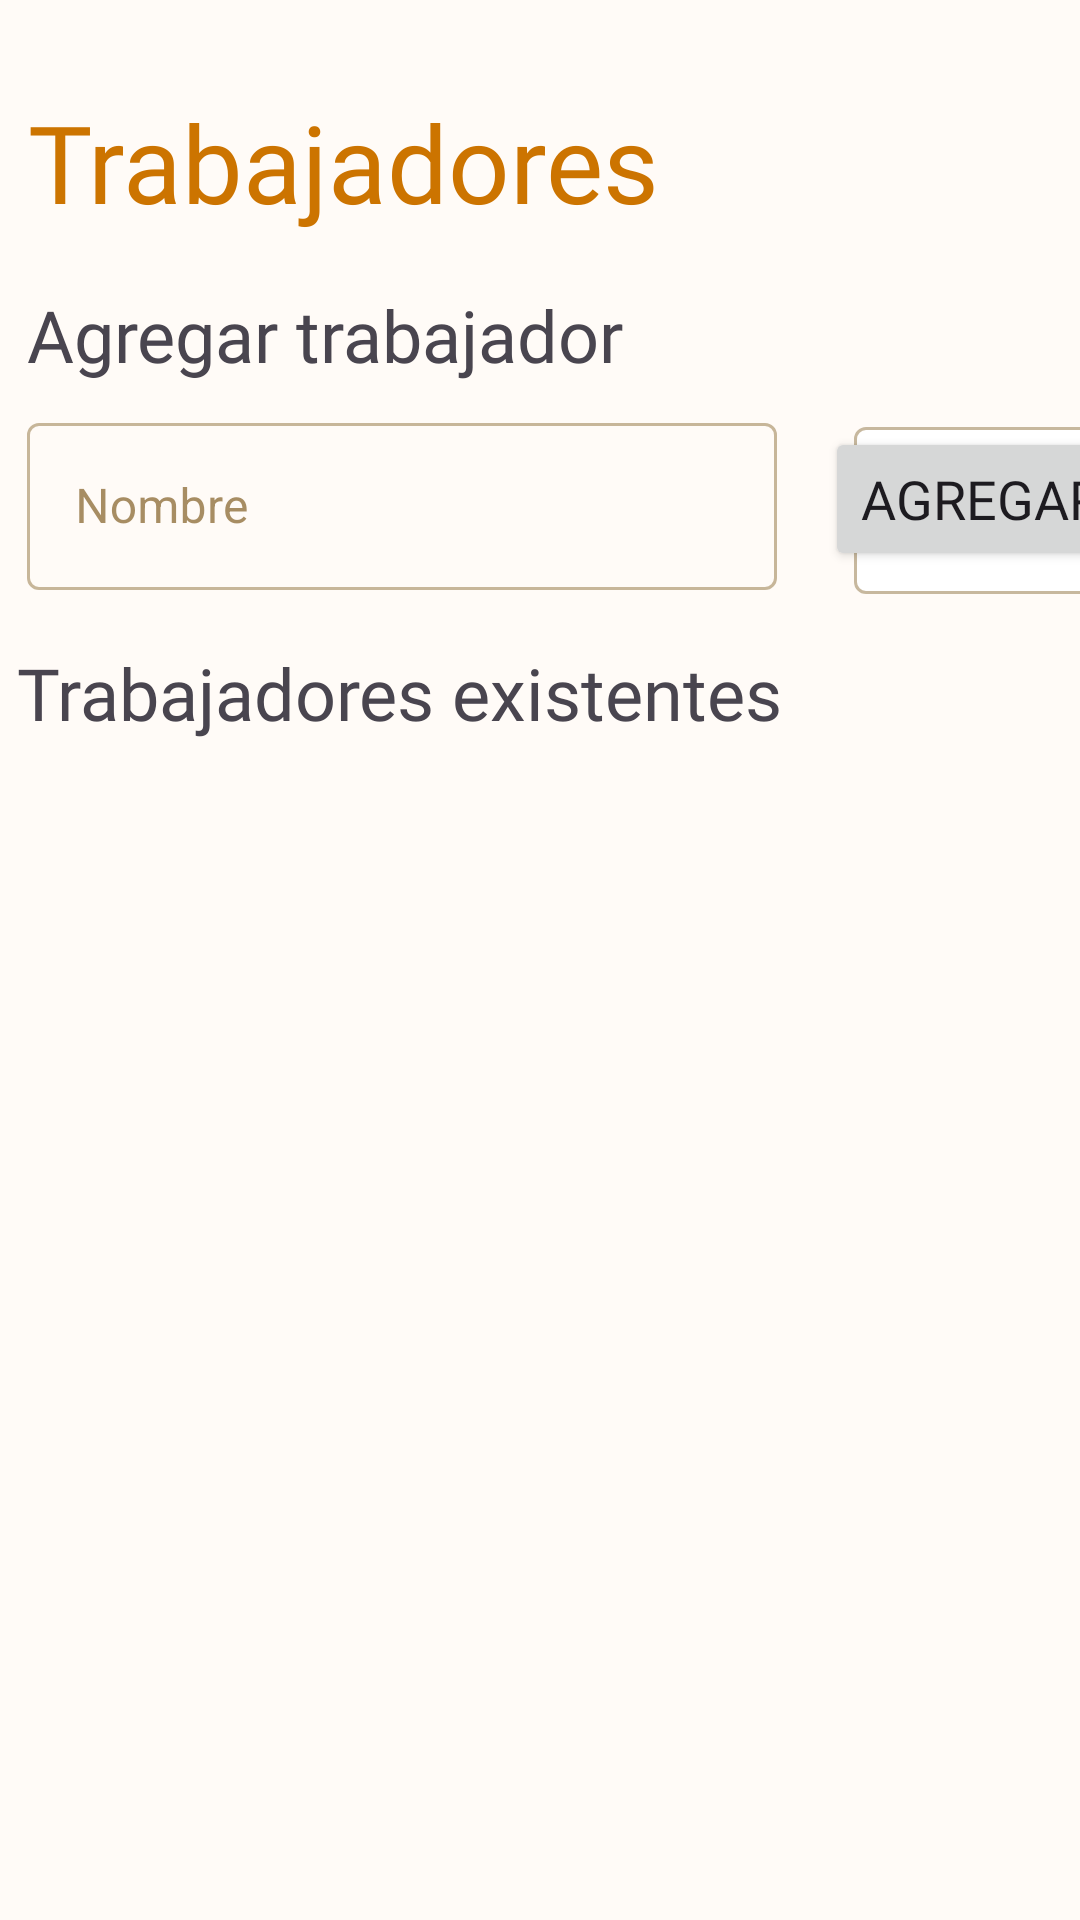

Android layout source for this screen:
<!-- AndroidManifest.xml: application theme Theme.ViedkaAdmin -->
<!-- res/layout/fragment_trabajadores.xml -->
<?xml version="1.0" encoding="utf-8"?>
<androidx.constraintlayout.widget.ConstraintLayout xmlns:android="http://schemas.android.com/apk/res/android"
    xmlns:app="http://schemas.android.com/apk/res-auto"
    xmlns:tools="http://schemas.android.com/tools"
    android:layout_width="match_parent"
    android:layout_height="match_parent"
    tools:context=".FragmentTrabajadores">


    <com.google.android.material.textview.MaterialTextView
        android:id="@+id/text_view_Trabajadorestitle"
        android:layout_width="wrap_content"
        android:layout_height="wrap_content"
        android:fontFamily="@font/poppins_medium"
        android:text="@string/txtTitleTrabajadores"
        android:textColor="@color/amarilloBotones"
        android:textSize="36sp"
        app:fontFamily="@font/poppins_medium"
        app:layout_constraintBottom_toBottomOf="parent"
        app:layout_constraintEnd_toEndOf="parent"
        app:layout_constraintHorizontal_bias="0.062"
        app:layout_constraintStart_toStartOf="parent"
        app:layout_constraintTop_toTopOf="parent"
        app:layout_constraintVertical_bias="0.050000012" />

    <com.google.android.material.textview.MaterialTextView
        android:id="@+id/text_view_EditarTrabajadorestitle"
        android:layout_width="wrap_content"
        android:layout_height="wrap_content"
        android:fontFamily="@font/poppins_medium"
        android:text="@string/txtEditarTrabajadores"
        android:textSize="24sp"
        app:fontFamily="@font/poppins_medium"
        app:layout_constraintBottom_toBottomOf="@+id/textInputLayout_nombreTrabj"
        app:layout_constraintEnd_toEndOf="parent"
        app:layout_constraintHorizontal_bias="0.068"
        app:layout_constraintStart_toEndOf="@+id/Button_agregar"
        app:layout_constraintTop_toTopOf="@+id/text_view_AgregarTrabajadorestitle"
        app:layout_constraintVertical_bias="0.137" />

    <com.google.android.material.textview.MaterialTextView
        android:id="@+id/text_view_AgregarTrabajadorestitle"
        android:layout_width="wrap_content"
        android:layout_height="wrap_content"
        android:fontFamily="@font/poppins_medium"
        android:text="@string/txtAgregarTrabajador"
        android:textSize="24sp"
        app:fontFamily="@font/poppins_medium"
        app:layout_constraintBottom_toBottomOf="parent"
        app:layout_constraintEnd_toEndOf="parent"
        app:layout_constraintHorizontal_bias="0.055"
        app:layout_constraintStart_toStartOf="parent"
        app:layout_constraintTop_toTopOf="parent"
        app:layout_constraintVertical_bias="0.157" />

    <com.google.android.material.textfield.TextInputLayout
        android:id="@+id/textInputLayout_nombreTrabj"
        style="@style/Widget.MaterialComponents.TextInputLayout.OutlinedBox"
        android:layout_width="250dp"
        android:layout_height="wrap_content"
        android:layout_marginTop="8dp"
        android:hint="Nombre"
        app:layout_constraintBottom_toBottomOf="parent"
        app:layout_constraintEnd_toEndOf="parent"
        app:layout_constraintHorizontal_bias="0.0"
        app:layout_constraintStart_toStartOf="@+id/text_view_AgregarTrabajadorestitle"
        app:layout_constraintTop_toBottomOf="@+id/text_view_AgregarTrabajadorestitle"
        app:layout_constraintVertical_bias="0">

        <com.google.android.material.textfield.TextInputEditText
            android:id="@+id/textInputEditText_nombreTrab"
            android:layout_width="match_parent"
            android:layout_height="wrap_content" />
    </com.google.android.material.textfield.TextInputLayout>

    <Button
        android:id="@+id/Button_agregar"
        android:layout_width="wrap_content"
        android:layout_height="wrap_content"
        android:layout_marginStart="16dp"
        android:text="Agregar"
        android:textSize="18sp"
        app:fontFamily="@font/poppins_medium"
        app:layout_constraintBottom_toBottomOf="@+id/textInputLayout_nombreTrabj"
        app:layout_constraintEnd_toEndOf="parent"
        app:layout_constraintHorizontal_bias="0.0"
        app:layout_constraintStart_toEndOf="@+id/textInputLayout_nombreTrabj"
        app:layout_constraintTop_toTopOf="@+id/textInputLayout_nombreTrabj"
        app:layout_constraintVertical_bias="0.5" />

    <com.google.android.material.textview.MaterialTextView
        android:id="@+id/text_view_TrabajadoresExistentestitle"
        android:layout_width="wrap_content"
        android:layout_height="wrap_content"
        android:layout_marginTop="8dp"
        android:layout_marginBottom="24dp"
        android:fontFamily="@font/poppins_medium"
        android:text="@string/txtTrabajadoresExistentes"
        android:textSize="24sp"
        app:fontFamily="@font/poppins_medium"
        app:layout_constraintBottom_toTopOf="@+id/scrollView2"
        app:layout_constraintEnd_toEndOf="parent"
        app:layout_constraintHorizontal_bias="0.055"
        app:layout_constraintStart_toStartOf="parent"
        app:layout_constraintTop_toBottomOf="@+id/textInputLayout_nombreTrabj"
        app:layout_constraintVertical_bias="1.0" />


    <com.google.android.material.textfield.TextInputLayout
        android:id="@+id/textInputLayout_idTrabjEdit"
        style="@style/Widget.MaterialComponents.TextInputLayout.OutlinedBox"
        android:layout_width="100dp"
        android:layout_height="wrap_content"
        android:hint="ID"
        app:boxBackgroundColor="@color/white"
        app:hintTextColor="#84477F"
        app:layout_constraintBottom_toBottomOf="parent"
        app:layout_constraintEnd_toEndOf="parent"
        app:layout_constraintHorizontal_bias="0.0"
        app:layout_constraintStart_toStartOf="@+id/text_view_EditarTrabajadorestitle"
        app:layout_constraintTop_toBottomOf="@+id/text_view_EditarTrabajadorestitle"
        app:layout_constraintVertical_bias="0">

        <com.google.android.material.textfield.TextInputEditText
            android:id="@+id/textInputEditText_idTrabEdit"
            android:layout_width="match_parent"
            android:layout_height="wrap_content"
            android:clickable="false"
            android:cursorVisible="false"
            android:focusable="false"
            android:focusableInTouchMode="false"/>
    </com.google.android.material.textfield.TextInputLayout>

    <com.google.android.material.textfield.TextInputLayout
        android:id="@+id/textInputLayout_nombreTrabjEdit"
        style="@style/Widget.MaterialComponents.TextInputLayout.OutlinedBox"
        android:layout_width="250dp"
        android:layout_height="wrap_content"
        android:layout_marginStart="16dp"
        android:hint="Nombre"
        app:boxBackgroundColor="@color/white"
        app:hintTextColor="#84477F"
        app:layout_constraintBottom_toBottomOf="parent"
        app:layout_constraintEnd_toEndOf="parent"
        app:layout_constraintHorizontal_bias="0.0"
        app:layout_constraintStart_toEndOf="@+id/textInputLayout_idTrabjEdit"
        app:layout_constraintTop_toBottomOf="@+id/text_view_EditarTrabajadorestitle"
        app:layout_constraintVertical_bias="0">

        <com.google.android.material.textfield.TextInputEditText
            android:id="@+id/textInputEditText_nombreTrabEdit"
            android:layout_width="match_parent"
            android:layout_height="wrap_content" />
    </com.google.android.material.textfield.TextInputLayout>

    <Button
        android:id="@+id/Button_guardarCambios"
        android:layout_width="wrap_content"
        android:layout_height="wrap_content"
        android:layout_marginStart="16dp"
        android:text="Confirmar"
        android:textSize="18sp"
        app:fontFamily="@font/poppins_medium"
        app:layout_constraintBottom_toBottomOf="@+id/textInputLayout_nombreTrabjEdit"
        app:layout_constraintEnd_toEndOf="parent"
        app:layout_constraintHorizontal_bias="0.0"
        app:layout_constraintStart_toEndOf="@+id/textInputLayout_nombreTrabjEdit"
        app:layout_constraintTop_toTopOf="@+id/textInputLayout_nombreTrabjEdit"
        app:layout_constraintVertical_bias="1.0" />

    <ScrollView
        android:id="@+id/scrollView2"
        android:layout_width="1190dp"
        android:layout_height="302dp"
        android:layout_weight="1"
        android:scrollbars="none"
        app:layout_constraintBottom_toBottomOf="parent"
        app:layout_constraintEnd_toEndOf="parent"
        app:layout_constraintHorizontal_bias="0.0"
        app:layout_constraintStart_toStartOf="@+id/text_view_TrabajadoresExistentestitle"
        app:layout_constraintTop_toBottomOf="@+id/text_view_EditarTrabajadorestitle"
        app:layout_constraintVertical_bias="0.666"
        tools:ignore="SpeakableTextPresentCheck">

        <TableLayout
            android:id="@+id/tablaMostrarTrabajadores"
            android:layout_width="wrap_content"
            android:layout_height="wrap_content"
            app:layout_constraintBottom_toBottomOf="parent"
            app:layout_constraintEnd_toEndOf="parent"
            app:layout_constraintStart_toStartOf="parent"
            app:layout_constraintTop_toBottomOf="parent">

        </TableLayout>
    </ScrollView>
</androidx.constraintlayout.widget.ConstraintLayout>
<!-- resources referenced by this layout -->
<resources>
  <color name="amarilloBotones">#CC7400</color>
  <color name="white">#FFFFFFFF</color>
  <string name="txtAgregarTrabajador">Agregar trabajador</string>
  <string name="txtEditarTrabajadores">Editar trabajador</string>
  <string name="txtTitleTrabajadores">Trabajadores</string>
  <string name="txtTrabajadoresExistentes">Trabajadores existentes</string>
  <color name="amarillo_900">#db9600</color>
  <color name="amarillo_50">#FFF4D0</color>
  <color name="md_theme_light_primaryContainer">#FFE07A</color>
  <color name="md_theme_light_onPrimary">#000000</color>
  <color name="md_theme_light_onPrimaryContainer">#231B00</color>
  <color name="md_theme_light_secondary">#745C00</color>
  <color name="md_theme_light_onSecondary">#FFFFFF</color>
  <color name="md_theme_light_secondaryContainer">#FFE077</color>
  <color name="md_theme_light_onSecondaryContainer">#231B00</color>
  <color name="md_theme_light_tertiary">#005AC5</color>
  <color name="md_theme_light_onTertiary">#FFFFFF</color>
  <color name="md_theme_light_tertiaryContainer">#D6E2FF</color>
  <color name="md_theme_light_onTertiaryContainer">#001A43</color>
  <color name="md_theme_light_error">#BA1B1B</color>
  <color name="md_theme_light_errorContainer">#FFDAD4</color>
  <color name="md_theme_light_onError">#FFFFFF</color>
  <color name="md_theme_light_onErrorContainer">#410001</color>
  <color name="md_theme_light_background">#FFFBF7</color>
  <color name="md_theme_light_onBackground">#1E1B16</color>
  <color name="md_theme_light_surface">#FFFBF7</color>
  <color name="md_theme_light_onSurface">#6D4400</color>
  <color name="md_theme_light_surfaceVariant">#EBE2CF</color>
  <color name="md_theme_light_onSurfaceVariant">#4B4638</color>
  <color name="md_theme_light_outline">#7D7667</color>
  <color name="md_theme_light_inverseOnSurface">#F7F0E7</color>
  <color name="md_theme_light_inverseSurface">#33302A</color>
  <color name="md_theme_light_primaryInverse">#E8C346</color>
</resources>
